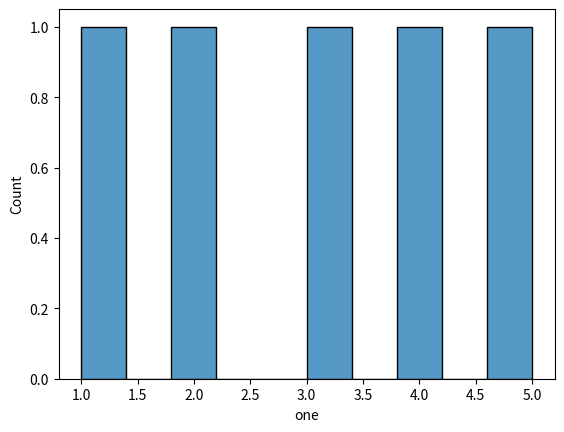

Write Python code to recreate this figure.
def plot():
    try:
        import matplotlib.pyplot as plt
        import seaborn as sns
        import pandas as pd
        import numpy as np
    except ModuleNotFoundError:
        return

    df = pd.DataFrame(np.array([[1, 2], [2, 3], [3, 4], [4, 5], [5, 6]]),
                      columns=['one', 'two'])

    sns.histplot(df, x='one', bins=10)

    plt.show()


plot()
